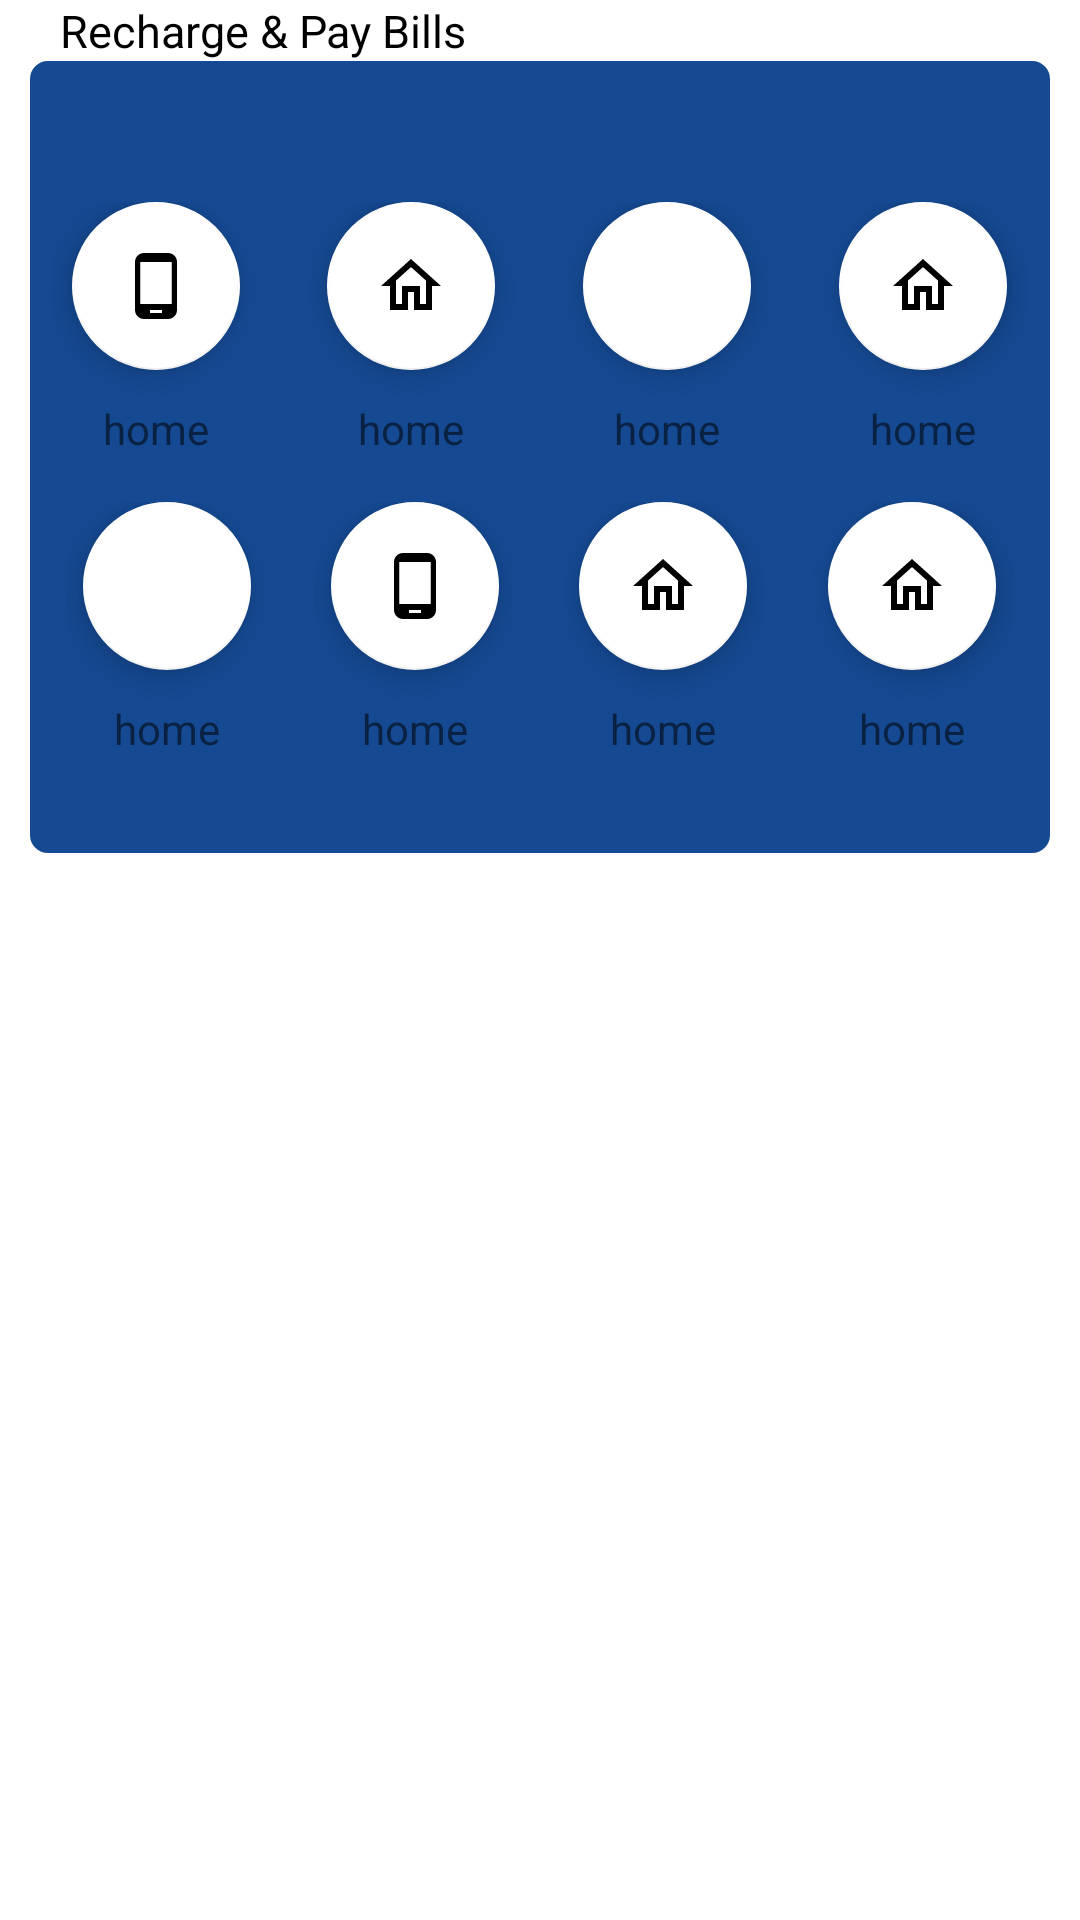

Produce the Android XML layout that renders to this screen, including the resource entries it uses.
<!-- AndroidManifest.xml: application theme Theme.Bhoomi -->
<!-- res/layout/recharge_bills.xml -->
<?xml version="1.0" encoding="utf-8"?>
<androidx.appcompat.widget.LinearLayoutCompat xmlns:android="http://schemas.android.com/apk/res/android"
    android:layout_width="match_parent"

    android:layout_height="match_parent">

    <androidx.appcompat.widget.LinearLayoutCompat
        android:layout_width="match_parent"
        android:orientation="vertical"
        android:layout_marginBottom="@dimen/dime20"
        android:layout_height="wrap_content">
        <androidx.appcompat.widget.AppCompatTextView
            android:layout_width="wrap_content"
            android:textSize="15sp"
            android:layout_marginStart="@dimen/dime20"
            android:textColor="@color/black"
            android:text="Recharge &amp; Pay Bills"
            android:layout_height="wrap_content"/>
        <androidx.appcompat.widget.LinearLayoutCompat
            android:layout_width="match_parent"
            android:layout_marginEnd="@dimen/dime10"
            android:layout_marginStart="@dimen/dime10"
            android:layout_height="wrap_content">
            <androidx.appcompat.widget.LinearLayoutCompat
                android:id="@+id/fisrtcard"
                android:layout_width="match_parent"
                android:layout_height="wrap_content"
                android:background="@drawable/bt_bg"
                android:orientation="vertical"
                android:paddingTop="@dimen/dime40"
                android:paddingBottom="@dimen/dime20">

                <TableLayout
                    android:layout_width="match_parent"
                    android:layout_height="wrap_content"
                    android:layout_margin="@dimen/dime2">

                    <TableRow android:padding="@dimen/dime5">

                        <LinearLayout
                            android:layout_marginTop="@dimen/dime0"
                            android:layout_marginEnd="@dimen/dime15"
                            android:layout_weight="1"
                            android:orientation="vertical">

                            <com.google.android.material.floatingactionbutton.FloatingActionButton
                                android:layout_width="wrap_content"
                                android:layout_height="wrap_content"
                                android:layout_gravity="center"
                                android:gravity="center"
                                android:src="@drawable/ic_phone" />

                            <TextView
                                android:layout_width="wrap_content"
                                android:layout_height="wrap_content"
                                android:layout_gravity="center"
                                android:layout_marginTop="@dimen/dime10"
                                android:text="home" />

                        </LinearLayout>

                        <LinearLayout
                            android:layout_weight="1"
                            android:layout_marginEnd="@dimen/dime15"

                            android:orientation="vertical">

                            <com.google.android.material.floatingactionbutton.FloatingActionButton
                                android:layout_width="wrap_content"
                                android:layout_height="wrap_content"
                                android:layout_gravity="center"
                                android:contentDescription="TODO"
                                android:gravity="center"
                                android:src="@drawable/ic_home" />

                            <TextView
                                android:layout_width="wrap_content"
                                android:layout_height="wrap_content"
                                android:layout_gravity="center"
                                android:layout_marginTop="@dimen/dime10"
                                android:text="home" />

                        </LinearLayout>

                        <LinearLayout
                            android:layout_weight="1"
                            android:layout_marginEnd="@dimen/dime15"

                            android:orientation="vertical">

                            <com.google.android.material.floatingactionbutton.FloatingActionButton
                                android:layout_width="wrap_content"
                                android:layout_height="wrap_content"
                                android:layout_gravity="center"
                                android:contentDescription="TODO"
                                android:gravity="center"
                                android:src="@drawable/ic_qr" />

                            <TextView
                                android:layout_width="wrap_content"
                                android:layout_height="wrap_content"
                                android:layout_gravity="center"
                                android:layout_marginTop="@dimen/dime10"
                                android:text="home" />

                        </LinearLayout>
                        <LinearLayout
                            android:layout_weight="1"
                            android:orientation="vertical">

                            <com.google.android.material.floatingactionbutton.FloatingActionButton
                                android:layout_width="wrap_content"
                                android:layout_height="wrap_content"
                                android:layout_gravity="center"

                                android:contentDescription="TODO"
                                android:gravity="center"
                                android:src="@drawable/ic_home" />

                            <TextView
                                android:layout_width="wrap_content"
                                android:layout_height="wrap_content"
                                android:layout_gravity="center"
                                android:layout_marginTop="@dimen/dime10"
                                android:text="home" />

                        </LinearLayout>


                    </TableRow>

                    <TableRow android:padding="@dimen/dime10">

                        <LinearLayout
                            android:layout_marginTop="@dimen/dime0"
                            android:layout_marginEnd="@dimen/dime15"

                            android:layout_weight="1"
                            android:orientation="vertical">

                            <com.google.android.material.floatingactionbutton.FloatingActionButton
                                android:layout_width="wrap_content"
                                android:layout_height="wrap_content"
                                android:layout_gravity="center"
                                android:gravity="center"
                                android:src="@drawable/ic_qr" />

                            <TextView
                                android:layout_width="wrap_content"
                                android:layout_height="wrap_content"
                                android:layout_gravity="center"
                                android:layout_marginTop="@dimen/dime10"
                                android:text="home" />

                        </LinearLayout>

                        <LinearLayout
                            android:layout_weight="1"
                            android:layout_marginEnd="@dimen/dime15"

                            android:orientation="vertical">

                            <com.google.android.material.floatingactionbutton.FloatingActionButton
                                android:layout_width="wrap_content"
                                android:layout_height="wrap_content"
                                android:layout_gravity="center"
                                android:contentDescription="TODO"
                                android:gravity="center"
                                android:src="@drawable/ic_phone" />

                            <TextView
                                android:layout_width="wrap_content"
                                android:layout_height="wrap_content"
                                android:layout_gravity="center"
                                android:layout_marginTop="@dimen/dime10"
                                android:text="home" />

                        </LinearLayout>

                        <LinearLayout
                            android:layout_weight="1"
                            android:layout_marginEnd="@dimen/dime15"

                            android:orientation="vertical">

                            <com.google.android.material.floatingactionbutton.FloatingActionButton
                                android:layout_width="wrap_content"
                                android:layout_height="wrap_content"
                                android:layout_gravity="center"
                                android:contentDescription="TODO"
                                android:gravity="center"
                                android:src="@drawable/ic_home" />

                            <TextView
                                android:layout_width="wrap_content"
                                android:layout_height="wrap_content"
                                android:layout_gravity="center"
                                android:layout_marginTop="@dimen/dime10"
                                android:text="home" />

                        </LinearLayout>
                        <LinearLayout
                            android:layout_weight="1"
                            android:orientation="vertical">

                            <com.google.android.material.floatingactionbutton.FloatingActionButton
                                android:layout_width="wrap_content"
                                android:layout_height="wrap_content"
                                android:layout_gravity="center"
                                android:contentDescription="TODO"
                                android:gravity="center"
                                android:src="@drawable/ic_home" />

                            <TextView
                                android:layout_width="wrap_content"
                                android:layout_height="wrap_content"
                                android:layout_gravity="center"
                                android:layout_marginTop="@dimen/dime10"

                                android:text="home" />

                        </LinearLayout>



                    </TableRow>

                </TableLayout>
            </androidx.appcompat.widget.LinearLayoutCompat>

        </androidx.appcompat.widget.LinearLayoutCompat>
    </androidx.appcompat.widget.LinearLayoutCompat>
</androidx.appcompat.widget.LinearLayoutCompat>
<!-- resources referenced by this layout -->
<resources>
  <color name="black">#FF000000</color>
  <dimen name="dime0">0dp</dimen>
  <dimen name="dime10">10dp</dimen>
  <dimen name="dime15">15dp</dimen>
  <dimen name="dime2">2dp</dimen>
  <dimen name="dime20">20dp</dimen>
  <dimen name="dime40">40dp</dimen>
  <dimen name="dime5">5dp</dimen>
  <!-- drawable bt_bg (drawable) -->
  <?xml version="1.0" encoding="utf-8"?>
  <shape xmlns:android="http://schemas.android.com/apk/res/android"
      android:shape="rectangle">
  
  
      <padding android:top="@dimen/dimen5"
          android:bottom="@dimen/dimen5"/>
      
      <solid android:color="@color/borderstork" />
  
      
      <stroke
          android:width="@dimen/dimen2"
          android:color="@color/borderstork" />
  
      
      <corners android:radius="@dimen/dimen5" />
  </shape>
  <!-- drawable ic_home (drawable) -->
  <vector android:height="24dp" android:tint="#154992"
      android:viewportHeight="24" android:viewportWidth="24"
      android:width="24dp" xmlns:android="http://schemas.android.com/apk/res/android">
      <path android:fillColor="@android:color/white" android:pathData="M12,5.69l5,4.5V18h-2v-6H9v6H7v-7.81l5,-4.5M12,3L2,12h3v8h6v-6h2v6h6v-8h3L12,3z"/>
  </vector>
  <!-- drawable ic_phone (drawable) -->
  <vector android:height="24dp" android:tint="#154992"
      android:viewportHeight="24" android:viewportWidth="24"
      android:width="24dp" xmlns:android="http://schemas.android.com/apk/res/android">
      <path android:fillColor="@android:color/white" android:pathData="M16,1L8,1C6.34,1 5,2.34 5,4v16c0,1.66 1.34,3 3,3h8c1.66,0 3,-1.34 3,-3L19,4c0,-1.66 -1.34,-3 -3,-3zM14,21h-4v-1h4v1zM17.25,18L6.75,18L6.75,4h10.5v14z"/>
  </vector>
  <style name="Theme.Bhoomi" parent="Theme.MaterialComponents.Light.NoActionBar">
          
          <item name="colorPrimary">@color/borderstork</item>
          <item name="colorPrimaryVariant">@color/borderstork</item>
          <item name="colorOnPrimary">@color/white</item>
          
          <item name="colorSecondary">@color/white</item>
          <item name="colorSecondaryVariant">@color/teal_700</item>
          <item name="colorOnSecondary">@color/black</item>
          
          <item name="android:statusBarColor">?attr/colorPrimaryVariant</item>
          
          <item name="bottomSheetDialogTheme">@style/CustomBottomSheetDialog</item>
      </style>
  <dimen name="dimen5">5dp</dimen>
  <color name="borderstork">#154992</color>
  <dimen name="dimen2">2dp</dimen>
  <color name="white">#FFFFFFFF</color>
  <color name="teal_700">#FF018786</color>
  <style name="CustomBottomSheetDialog" parent="@style/ThemeOverlay.MaterialComponents.BottomSheetDialog">
          <item name="bottomSheetStyle">@style/CustomBottomSheet</item>
      </style>
  <style name="CustomBottomSheet" parent="Widget.MaterialComponents.BottomSheet">
          <item name="shapeAppearanceOverlay">@style/CustomShapeAppearanceBottomSheetDialog</item>
      </style>
  <style name="CustomShapeAppearanceBottomSheetDialog" parent="">
          <item name="cornerFamily">rounded</item>
          <item name="cornerSizeTopRight">16dp</item>
          <item name="cornerSizeTopLeft">16dp</item>
          <item name="cornerSizeBottomRight">0dp</item>
          <item name="cornerSizeBottomLeft">0dp</item>
      </style>
</resources>
